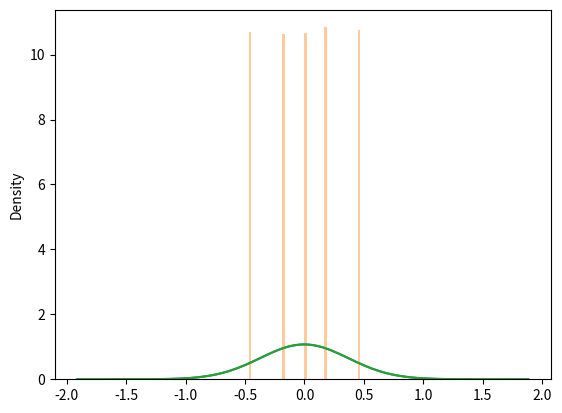

Here is the Python script that generated this plot: (Note: this script raises an exception after producing the figure.)
# import packages
import matplotlib.pyplot as plt
import seaborn as sns
import numpy as np

# to print plots inline
%matplotlib inline

# set out parameters
rho = 0.8
mu = 0.0
sigma_eps = 0.2

# draw our shocks
num_draws = 100000 # number of shocks to draw
eps = np.random.normal(0.0, sigma_eps, size=(num_draws))

# Compute z
z = np.empty(num_draws)
z[0] = 0.0 + eps[0]
for i in range(1, num_draws):
    z[i] = rho * z[i - 1] + (1 - rho) * mu + eps[i]
    

# plot distribution of z
# sns.distplot(z, hist=False)
sns.kdeplot(np.array(z), bw=0.5)

# theory says:
sigma_z = sigma_eps / ((1 - rho ** 2) ** (1 / 2))
print('Theoretical sigma_z = ', sigma_z)

# from our simulation:
sigma_z_simul = z.std()
print('Simulated sigma_z = ', sigma_z_simul)

# import packages
from scipy.stats import norm

# Compute cut-off values
N = 5  # number of grid points (will have one more cut-off point than this)
z_cutoffs = (sigma_z * norm.ppf(np.arange(N + 1) / N)) + mu
print('Cut-off values = ', z_cutoffs)

# compute grid points for z
z_grid = ((N * sigma_z * (norm.pdf((z_cutoffs[:-1] - mu) / sigma_z)
                              - norm.pdf((z_cutoffs[1:] - mu) / sigma_z)))
              + mu)
print('Grid points = ', z_grid)

# import packages
import scipy.integrate as integrate

# define function that we will integrate
def integrand(x, sigma_z, sigma_eps, rho, mu, z_j, z_jp1):
    val = (np.exp((-1 * ((x - mu) ** 2)) / (2 * (sigma_z ** 2)))
            * (norm.cdf((z_jp1 - (mu * (1 - rho)) - (rho * x)) / sigma_eps)
               - norm.cdf((z_j - (mu * (1 - rho)) - (rho * x)) / sigma_eps)))
    
    return val

# compute transition probabilities
pi = np.empty((N, N))
for i in range(N):
    for j in range(N):
        results = integrate.quad(integrand, z_cutoffs[i], z_cutoffs[i + 1],
                                 args = (sigma_z, sigma_eps, rho, mu,
                                         z_cutoffs[j], z_cutoffs[j + 1]))
        pi[i,j] = (N / np.sqrt(2 * np.pi * sigma_z ** 2)) * results[0]
        
# print('Transition matrix = ', pi)
# print('pi sums = ', pi.sum(axis=0), pi.sum(axis=1))

# Simulate the Markov process - will make this a function so can call later
def sim_markov(z_grid, pi, num_draws):
    # draw some random numbers on [0, 1]
    u = np.random.uniform(size=num_draws)

    # Do simulations
    z_discrete = np.empty(num_draws)  # this will be a vector of values 
    # we land on in the discretized grid for z
    N = z_grid.shape[0]
    oldind = int(np.ceil((N - 1) / 2)) # set initial value to median of grid
    z_discrete[0] = z_grid[oldind]  
    for i in range(1, num_draws):
        sum_p = 0
        ind = 0
        while sum_p < u[i]:
            sum_p = sum_p + pi[ind, oldind]
#             print('inds =  ', ind, oldind)
            ind += 1
        if ind > 0:
            ind -= 1
        z_discrete[i] = z_grid[ind]
        oldind = ind
                            
    return z_discrete


# Call simulation function to get simulated values
z_discrete = sim_markov(z_grid, np.transpose(pi), num_draws)
                            
                            
# Plot AR(1) and Markov approximation
sns.distplot(z_discrete, hist=True, kde=False, norm_hist=True)
sns.kdeplot(np.array(z), bw=0.5)

# import module with Markov approximation methods
import sys
sys.path.append('../Code')
import ar1_approx as ar1

# Use Rouwenhorst (1995) method
N = 11
num_sigma = 4
step = (num_sigma * sigma_z) / (N / 2)
pi_R, z_grid_R = ar1.rouwen(rho, mu, step, N)
z_discrete_R = sim_markov(z_grid_R, pi_R, num_draws)

# Plot AR(1) and Markov approximation
sns.distplot(z_discrete_R, hist=True, kde=False, norm_hist=True)
sns.kdeplot(np.array(z), bw=0.5)

# Use Tauchen and Hussey (1991) method
wgt = 0.5 + rho / 4
baseSigma = wgt * sigma_eps + (1 - wgt) * sigma_z 
N_TH = 8
z_grid_TH, pi_TH = ar1.tauchenhussey(N_TH, mu, rho, sigma_eps, baseSigma)
z_discrete_TH = sim_markov(z_grid_TH[0], np.transpose(pi_TH), num_draws)

# Plot AR(1) and Markov approximation
sns.distplot(z_discrete_TH, hist=True, kde=False, norm_hist=True)
sns.kdeplot(np.array(z), bw=0.5)

# Use Adda and Cooper (2003) method
z_grid_AC, pi_AC = ar1.addacooper(N, mu, rho, sigma_eps)
z_discrete_AC = sim_markov(z_grid_AC, np.transpose(pi_AC), num_draws)

# Plot AR(1) and Markov approximation
sns.distplot(z_discrete_AC, hist=True, kde=False, norm_hist=True)
sns.kdeplot(np.array(z), bw=0.5)

# Try the Tauchen method from QuantEcon
from quantecon import tauchen

qe_result = tauchen(rho, sigma_eps, 3, N)
pi_QE = qe_result.P
z_grid_QE = np.linspace(-3*sigma_z, 3*sigma_z, N) # why can't this be returned from call to function??
z_discrete_QE = sim_markov(z_grid_QE, np.transpose(pi_QE), num_draws)

# Plot AR(1) and Markov approximation
sns.distplot(z_discrete_QE, hist=True, kde=False, norm_hist=True)
sns.kdeplot(np.array(z), bw=0.5)

